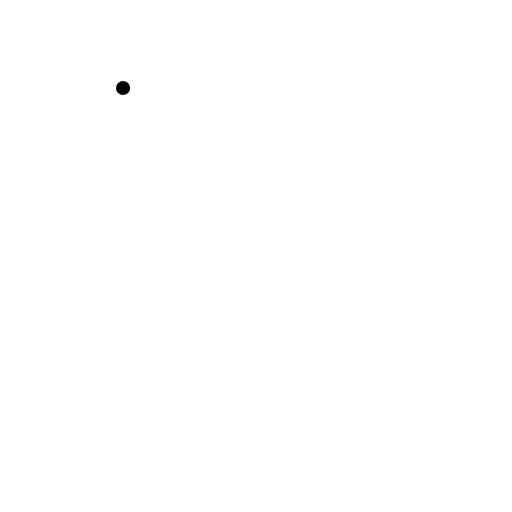
t = 0.00 s
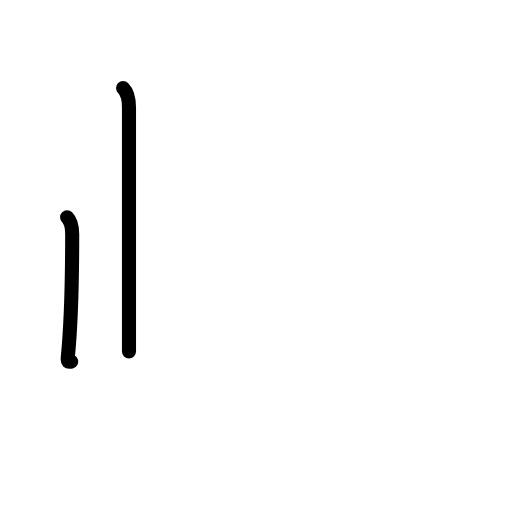
t = 1.60 s
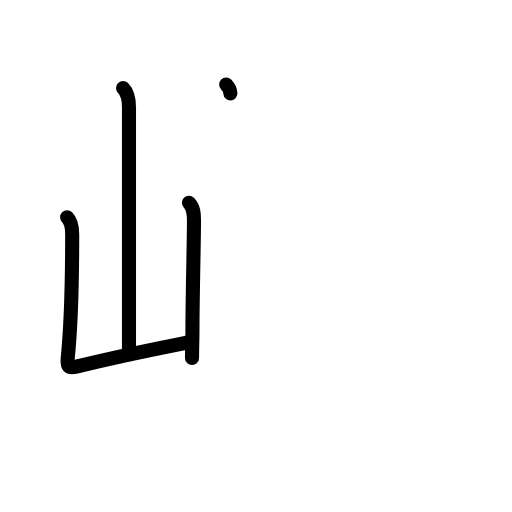
t = 3.20 s
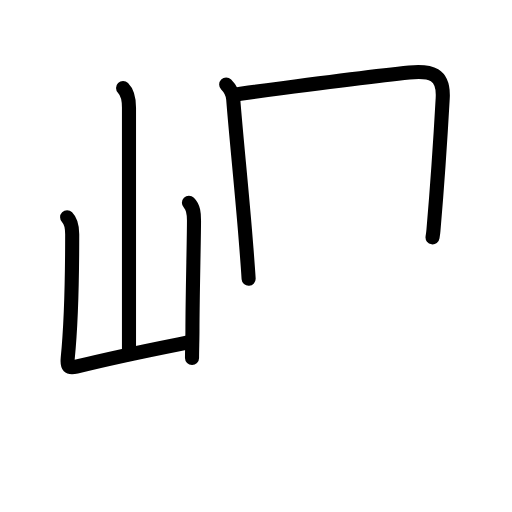
t = 4.80 s
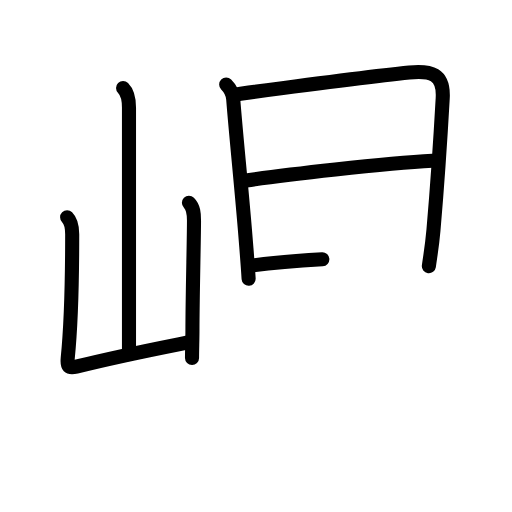
t = 6.40 s
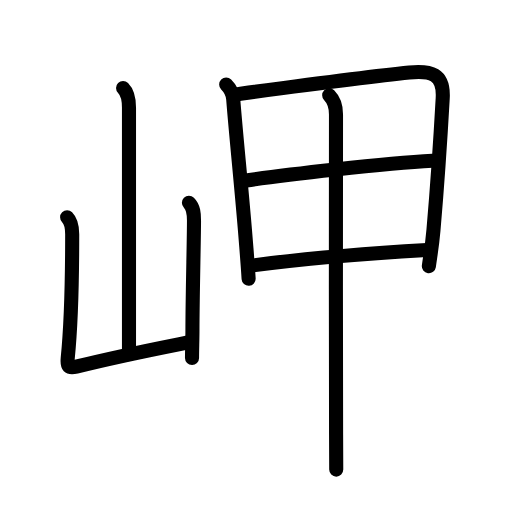
t = 8.00 s

The animated SVG that drew these frames (rendered in a browser with its animation timeline set to each time). Animation: 28 SMIL elements (animate=28); one cycle of 8.00 s.

<?xml version="1.0" encoding="UTF-8"?>
<!--
AniKanjiVG is licensed by CC-BY-SA Paul C. Sommerhoff (https://bitbucket.org/sommerhoff/anikanjivg).
AniKanjiVG uses KanjiVG which is licensed by CC-BY-SA Ulrich Apel (http://kanjivg.tagaini.net).
See also http://creativecommons.org/licenses/by-sa/3.0/
-->
<svg xmlns:kvg='http://kanjivg.tagaini.net' xmlns='http://www.w3.org/2000/svg' width='109' height='109' viewBox='0 0 109 109' style='fill:none;stroke:#000000;stroke-width:3;stroke-linecap:round;stroke-linejoin:round;' id="kvg:kanji_05cac"><g id="kvg:05cac" kvg:element="岬"><g id="kvg:05cac-g1" kvg:element="山" kvg:position="left" kvg:radical="general"><path id="kvg:05cac-s1" kvg:type="㇑a" d="M26.2,18.75c1.09,1.09,1.26,2.5,1.26,4.17c0,7.55,0,41.33,0,51.9"><animate attributeName="d" begin="0.0s" dur="0.5s" from="M26.2,18.75C26.2,18.75,26.2,18.75,26.2,18.75" to="M26.2,18.75c1.09,1.09,1.26,2.5,1.26,4.17" />
<animate attributeName="d" begin="0.5s" dur="0.5s" from="M26.2,18.75c1.09,1.09,1.26,2.5,1.26,4.17c0,0,0,0,0,0,0" to="M26.2,18.75c1.09,1.09,1.26,2.5,1.26,4.17c0,7.55,0,41.33,0,51.9" />
</path>
<path id="kvg:05cac-s2" kvg:type="㇄a" d="M14.29,46.26c0.91,0.91,1.08,2.24,1.08,3.63c0,5.53,0,16.86-0.95,26.36c-0.18,1.82,0.19,2.22,1.82,1.81c9.26-2.31,17.01-3.81,23.51-5.11"><animate attributeName="d" begin="1.0s" dur="0.25s" from="M14.29,46.26C14.29,46.26,14.29,46.26,14.29,46.26" to="M14.29,46.26c0.91,0.91,1.08,2.24,1.08,3.63" />
<animate attributeName="d" begin="1.25s" dur="0.25s" from="M14.29,46.26c0.91,0.91,1.08,2.24,1.08,3.63c0,0,0,0,0,0,0" to="M14.29,46.26c0.91,0.91,1.08,2.24,1.08,3.63c0,5.53,0,16.86-0.95,26.36" />
<animate attributeName="d" begin="1.5s" dur="0.25s" from="M14.29,46.26c0.91,0.91,1.08,2.24,1.08,3.63c0,5.53,0,16.86-0.95,26.36c0,0,0,0,0,0,0" to="M14.29,46.26c0.91,0.91,1.08,2.24,1.08,3.63c0,5.53,0,16.86-0.95,26.36c-0.18,1.82,0.19,2.22,1.82,1.81" />
<animate attributeName="d" begin="1.75s" dur="0.25s" from="M14.29,46.26c0.91,0.91,1.08,2.24,1.08,3.63c0,5.53,0,16.86-0.95,26.36c-0.18,1.82,0.19,2.22,1.82,1.81c0,0,0,0,0,0,0" to="M14.29,46.26c0.91,0.91,1.08,2.24,1.08,3.63c0,5.53,0,16.86-0.95,26.36c-0.18,1.82,0.19,2.22,1.82,1.81c9.26-2.31,17.01-3.81,23.51-5.11" />
<animate attributeName="d" begin="0s" dur="1.0s" from="M-100,-100" to="M-100,-100" />
</path>
<path id="kvg:05cac-s3" kvg:type="㇑" d="M40.22,43.16c1,1,1.08,2.34,1.08,3.76c0,3.82-0.33,16.82-0.33,23.32c0,2.06-0.09,4.08-0.09,5.99"><animate attributeName="d" begin="2.0s" dur="0.3333333333333333s" from="M40.22,43.16C40.22,43.16,40.22,43.16,40.22,43.16" to="M40.22,43.16c1,1,1.08,2.34,1.08,3.76" />
<animate attributeName="d" begin="2.3333333333333335s" dur="0.3333333333333333s" from="M40.22,43.16c1,1,1.08,2.34,1.08,3.76c0,0,0,0,0,0,0" to="M40.22,43.16c1,1,1.08,2.34,1.08,3.76c0,3.82-0.33,16.82-0.33,23.32" />
<animate attributeName="d" begin="2.6666666666666665s" dur="0.3333333333333333s" from="M40.22,43.16c1,1,1.08,2.34,1.08,3.76c0,3.82-0.33,16.82-0.33,23.32c0,0,0,0,0,0,0" to="M40.22,43.16c1,1,1.08,2.34,1.08,3.76c0,3.82-0.33,16.82-0.33,23.32c0,2.06-0.09,4.08-0.09,5.99" />
<animate attributeName="d" begin="0s" dur="2.0s" from="M-100,-100" to="M-100,-100" />
</path>
</g>
<g id="kvg:05cac-g2" kvg:element="甲" kvg:position="right" kvg:phon="甲"><g id="kvg:05cac-g3" kvg:element="田" kvg:partial="true"><path id="kvg:05cac-s4" kvg:type="㇑" d="M48.15,18.01c1.05,1.05,1.43,2.23,1.5,3.11c0.72,9.13,1.89,19.83,2.78,31.37c0.19,2.43,0.36,4.57,0.5,6.85"><animate attributeName="d" begin="3.0s" dur="0.3333333333333333s" from="M48.15,18.01C48.15,18.01,48.15,18.01,48.15,18.01" to="M48.15,18.01c1.05,1.05,1.43,2.23,1.5,3.11" />
<animate attributeName="d" begin="3.3333333333333335s" dur="0.3333333333333333s" from="M48.15,18.01c1.05,1.05,1.43,2.23,1.5,3.11c0,0,0,0,0,0,0" to="M48.15,18.01c1.05,1.05,1.43,2.23,1.5,3.11c0.72,9.13,1.89,19.83,2.78,31.37" />
<animate attributeName="d" begin="3.6666666666666665s" dur="0.3333333333333333s" from="M48.15,18.01c1.05,1.05,1.43,2.23,1.5,3.11c0.72,9.13,1.89,19.83,2.78,31.37c0,0,0,0,0,0,0" to="M48.15,18.01c1.05,1.05,1.43,2.23,1.5,3.11c0.72,9.13,1.89,19.83,2.78,31.37c0.19,2.43,0.36,4.57,0.5,6.85" />
<animate attributeName="d" begin="0s" dur="3.0s" from="M-100,-100" to="M-100,-100" />
</path>
<path id="kvg:05cac-s5" kvg:type="㇕a" d="M50.15,20.1c11.14-1.49,27.66-3.71,36.98-4.65c4.57-0.46,7.41,0.23,7.12,5.42c-0.34,6.09-1.13,18.38-1.97,28.13c-0.32,3.65-0.65,5.24-0.98,7.67"><animate attributeName="d" begin="4.0s" dur="0.25s" from="M50.15,20.1C50.15,20.1,50.15,20.1,50.15,20.1" to="M50.15,20.1c11.14-1.49,27.66-3.71,36.98-4.65" />
<animate attributeName="d" begin="4.25s" dur="0.25s" from="M50.15,20.1c11.14-1.49,27.66-3.71,36.98-4.65c0,0,0,0,0,0,0" to="M50.15,20.1c11.14-1.49,27.66-3.71,36.98-4.65c4.57-0.46,7.41,0.23,7.12,5.42" />
<animate attributeName="d" begin="4.5s" dur="0.25s" from="M50.15,20.1c11.14-1.49,27.66-3.71,36.98-4.65c4.57-0.46,7.41,0.23,7.12,5.42c0,0,0,0,0,0,0" to="M50.15,20.1c11.14-1.49,27.66-3.71,36.98-4.65c4.57-0.46,7.41,0.23,7.12,5.42c-0.34,6.09-1.13,18.38-1.97,28.13" />
<animate attributeName="d" begin="4.75s" dur="0.25s" from="M50.15,20.1c11.14-1.49,27.66-3.71,36.98-4.65c4.57-0.46,7.41,0.23,7.12,5.42c-0.34,6.09-1.13,18.38-1.97,28.13c0,0,0,0,0,0,0" to="M50.15,20.1c11.14-1.49,27.66-3.71,36.98-4.65c4.57-0.46,7.41,0.23,7.12,5.42c-0.34,6.09-1.13,18.38-1.97,28.13c-0.32,3.65-0.65,5.24-0.98,7.67" />
<animate attributeName="d" begin="0s" dur="4.0s" from="M-100,-100" to="M-100,-100" />
</path>
<path id="kvg:05cac-s6" kvg:type="㇐a" d="M52.41,38.41c7.96-1.16,29.46-3.66,39.66-4.18"><animate attributeName="d" begin="5.0s" dur="1.0s" from="M52.41,38.41C52.41,38.41,52.41,38.41,52.41,38.41" to="M52.41,38.41c7.96-1.16,29.46-3.66,39.66-4.18" />
<animate attributeName="d" begin="0s" dur="5.0s" from="M-100,-100" to="M-100,-100" />
</path>
<path id="kvg:05cac-s7" kvg:type="㇐a" d="M53.77,56.51c12.11-1.63,25.55-2.62,37.14-3.29"><animate attributeName="d" begin="6.0s" dur="1.0s" from="M53.77,56.51C53.77,56.51,53.77,56.51,53.77,56.51" to="M53.77,56.51c12.11-1.63,25.55-2.62,37.14-3.29" />
<animate attributeName="d" begin="0s" dur="6.0s" from="M-100,-100" to="M-100,-100" />
</path>
</g>
<g id="kvg:05cac-g4" kvg:element="丨"><path id="kvg:05cac-s8" kvg:type="㇑" d="M70.08,20.28c1.07,1.07,1.45,2.34,1.45,4.07c0,7.77-0.06,50.55,0.02,68.16c0.02,4.12,0.03,6.87,0.03,7.46"><animate attributeName="d" begin="7.0s" dur="0.3333333333333333s" from="M70.08,20.28C70.08,20.28,70.08,20.28,70.08,20.28" to="M70.08,20.28c1.07,1.07,1.45,2.34,1.45,4.07" />
<animate attributeName="d" begin="7.333333333333333s" dur="0.3333333333333333s" from="M70.08,20.28c1.07,1.07,1.45,2.34,1.45,4.07c0,0,0,0,0,0,0" to="M70.08,20.28c1.07,1.07,1.45,2.34,1.45,4.07c0,7.77-0.06,50.55,0.02,68.16" />
<animate attributeName="d" begin="7.666666666666667s" dur="0.3333333333333333s" from="M70.08,20.28c1.07,1.07,1.45,2.34,1.45,4.07c0,7.77-0.06,50.55,0.02,68.16c0,0,0,0,0,0,0" to="M70.08,20.28c1.07,1.07,1.45,2.34,1.45,4.07c0,7.77-0.06,50.55,0.02,68.16c0.02,4.12,0.03,6.87,0.03,7.46" />
<animate attributeName="d" begin="0s" dur="7.0s" from="M-100,-100" to="M-100,-100" />
</path>
</g>
</g>
</g>
</svg>
